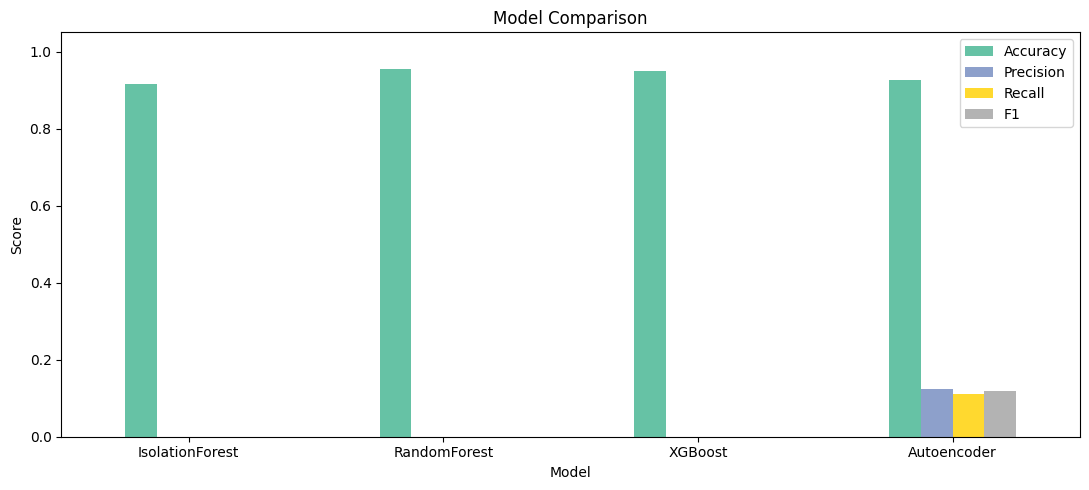

Data behind this chart, as committed beside it:
Model, Accuracy, Precision, Recall, F1
IsolationForest, 0.915, 0.0, 0.0, 0.0
RandomForest, 0.955, 0.0, 0.0, 0.0
XGBoost, 0.95, 0.0, 0.0, 0.0
Autoencoder, 0.925, 0.125, 0.1111, 0.1176
